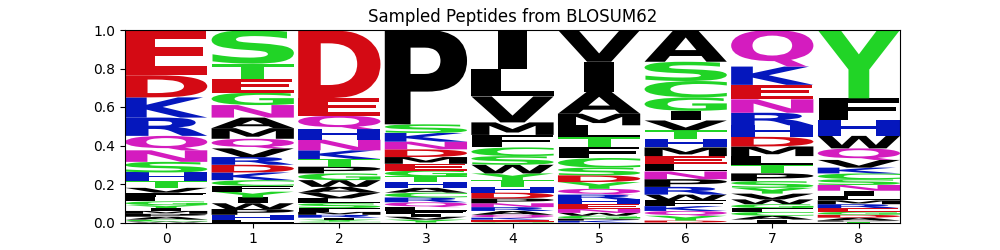

The file beside this chart, header and first rows:
organism	mhc_class	mhc	peptide	va	ja	cdr3a	vb	jb	cdr3b	pdbid	hcnn_model
human	1	A*01:01	QEDPSDGPW	TRAV21*01	TRAJ28*01	CAVRPGGAGPFFVVF	TRBV5-1*01	TRBJ2-7*01	CASSFNMATGQYF	5bs0.pdb.human.MH1.A-01.A.C.DE	blosum62
human	1	A*01:01	DRDEFVSKY	TRAV21*01	TRAJ28*01	CAVRPGGAGPFFVVF	TRBV5-1*01	TRBJ2-7*01	CASSFNMATGQYF	5bs0.pdb.human.MH1.A-01.A.C.DE	blosum62
human	1	A*01:01	TWGPWSANH	TRAV21*01	TRAJ28*01	CAVRPGGAGPFFVVF	TRBV5-1*01	TRBJ2-7*01	CASSFNMATGQYF	5bs0.pdb.human.MH1.A-01.A.C.DE	blosum62
human	1	A*01:01	EGEPVVFQK	TRAV21*01	TRAJ28*01	CAVRPGGAGPFFVVF	TRBV5-1*01	TRBJ2-7*01	CASSFNMATGQYF	5bs0.pdb.human.MH1.A-01.A.C.DE	blosum62
human	1	A*01:01	FNDCRMKHY	TRAV21*01	TRAJ28*01	CAVRPGGAGPFFVVF	TRBV5-1*01	TRBJ2-7*01	CASSFNMATGQYF	5bs0.pdb.human.MH1.A-01.A.C.DE	blosum62
human	1	A*01:01	YAQPVNVVA	TRAV21*01	TRAJ28*01	CAVRPGGAGPFFVVF	TRBV5-1*01	TRBJ2-7*01	CASSFNMATGQYF	5bs0.pdb.human.MH1.A-01.A.C.DE	blosum62
human	1	A*01:01	LMFAITHQH	TRAV21*01	TRAJ28*01	CAVRPGGAGPFFVVF	TRBV5-1*01	TRBJ2-7*01	CASSFNMATGQYF	5bs0.pdb.human.MH1.A-01.A.C.DE	blosum62
human	1	A*01:01	VSDPSWTPY	TRAV21*01	TRAJ28*01	CAVRPGGAGPFFVVF	TRBV5-1*01	TRBJ2-7*01	CASSFNMATGQYF	5bs0.pdb.human.MH1.A-01.A.C.DE	blosum62
human	1	A*01:01	DFTSTAEQI	TRAV21*01	TRAJ28*01	CAVRPGGAGPFFVVF	TRBV5-1*01	TRBJ2-7*01	CASSFNMATGQYF	5bs0.pdb.human.MH1.A-01.A.C.DE	blosum62
human	1	A*01:01	KSVPMMAYN	TRAV21*01	TRAJ28*01	CAVRPGGAGPFFVVF	TRBV5-1*01	TRBJ2-7*01	CASSFNMATGQYF	5bs0.pdb.human.MH1.A-01.A.C.DE	blosum62
human	1	A*01:01	DPRPYTAYQ	TRAV21*01	TRAJ28*01	CAVRPGGAGPFFVVF	TRBV5-1*01	TRBJ2-7*01	CASSFNMATGQYF	5bs0.pdb.human.MH1.A-01.A.C.DE	blosum62
human	1	A*01:01	EAHQAAMRL	TRAV21*01	TRAJ28*01	CAVRPGGAGPFFVVF	TRBV5-1*01	TRBJ2-7*01	CASSFNMATGQYF	5bs0.pdb.human.MH1.A-01.A.C.DE	blosum62
human	1	A*01:01	FYDNINCTH	TRAV21*01	TRAJ28*01	CAVRPGGAGPFFVVF	TRBV5-1*01	TRBJ2-7*01	CASSFNMATGQYF	5bs0.pdb.human.MH1.A-01.A.C.DE	blosum62
human	1	A*01:01	KENCVGTKY	TRAV21*01	TRAJ28*01	CAVRPGGAGPFFVVF	TRBV5-1*01	TRBJ2-7*01	CASSFNMATGQYF	5bs0.pdb.human.MH1.A-01.A.C.DE	blosum62
human	1	A*01:01	QMEPILGLW	TRAV21*01	TRAJ28*01	CAVRPGGAGPFFVVF	TRBV5-1*01	TRBJ2-7*01	CASSFNMATGQYF	5bs0.pdb.human.MH1.A-01.A.C.DE	blosum62
human	1	A*01:01	IDDPTVALM	TRAV21*01	TRAJ28*01	CAVRPGGAGPFFVVF	TRBV5-1*01	TRBJ2-7*01	CASSFNMATGQYF	5bs0.pdb.human.MH1.A-01.A.C.DE	blosum62
human	1	A*01:01	ESHMLIMTW	TRAV21*01	TRAJ28*01	CAVRPGGAGPFFVVF	TRBV5-1*01	TRBJ2-7*01	CASSFNMATGQYF	5bs0.pdb.human.MH1.A-01.A.C.DE	blosum62
human	1	A*01:01	QVNGIVADY	TRAV21*01	TRAJ28*01	CAVRPGGAGPFFVVF	TRBV5-1*01	TRBJ2-7*01	CASSFNMATGQYF	5bs0.pdb.human.MH1.A-01.A.C.DE	blosum62
human	1	A*01:01	PDDPVACTA	TRAV21*01	TRAJ28*01	CAVRPGGAGPFFVVF	TRBV5-1*01	TRBJ2-7*01	CASSFNMATGQYF	5bs0.pdb.human.MH1.A-01.A.C.DE	blosum62
human	1	A*01:01	EPDDALSQY	TRAV21*01	TRAJ28*01	CAVRPGGAGPFFVVF	TRBV5-1*01	TRBJ2-7*01	CASSFNMATGQYF	5bs0.pdb.human.MH1.A-01.A.C.DE	blosum62
human	1	A*01:01	SCLSFYIWY	TRAV21*01	TRAJ28*01	CAVRPGGAGPFFVVF	TRBV5-1*01	TRBJ2-7*01	CASSFNMATGQYF	5bs0.pdb.human.MH1.A-01.A.C.DE	blosum62
human	1	A*01:01	PFDPYWSHE	TRAV21*01	TRAJ28*01	CAVRPGGAGPFFVVF	TRBV5-1*01	TRBJ2-7*01	CASSFNMATGQYF	5bs0.pdb.human.MH1.A-01.A.C.DE	blosum62
human	1	A*01:01	RMDPDVMEG	TRAV21*01	TRAJ28*01	CAVRPGGAGPFFVVF	TRBV5-1*01	TRBJ2-7*01	CASSFNMATGQYF	5bs0.pdb.human.MH1.A-01.A.C.DE	blosum62
human	1	A*01:01	FFASYIFAY	TRAV21*01	TRAJ28*01	CAVRPGGAGPFFVVF	TRBV5-1*01	TRBJ2-7*01	CASSFNMATGQYF	5bs0.pdb.human.MH1.A-01.A.C.DE	blosum62
human	1	A*01:01	EMDTVTARY	TRAV21*01	TRAJ28*01	CAVRPGGAGPFFVVF	TRBV5-1*01	TRBJ2-7*01	CASSFNMATGQYF	5bs0.pdb.human.MH1.A-01.A.C.DE	blosum62
human	1	A*01:01	SGKNWAMEY	TRAV21*01	TRAJ28*01	CAVRPGGAGPFFVVF	TRBV5-1*01	TRBJ2-7*01	CASSFNMATGQYF	5bs0.pdb.human.MH1.A-01.A.C.DE	blosum62
human	1	A*01:01	ESNIIDNEY	TRAV21*01	TRAJ28*01	CAVRPGGAGPFFVVF	TRBV5-1*01	TRBJ2-7*01	CASSFNMATGQYF	5bs0.pdb.human.MH1.A-01.A.C.DE	blosum62
human	1	A*01:01	KTQPSPKFS	TRAV21*01	TRAJ28*01	CAVRPGGAGPFFVVF	TRBV5-1*01	TRBJ2-7*01	CASSFNMATGQYF	5bs0.pdb.human.MH1.A-01.A.C.DE	blosum62
human	1	A*01:01	IEHPMVEQQ	TRAV21*01	TRAJ28*01	CAVRPGGAGPFFVVF	TRBV5-1*01	TRBJ2-7*01	CASSFNMATGQYF	5bs0.pdb.human.MH1.A-01.A.C.DE	blosum62
human	1	A*01:01	DYVHIDDRN	TRAV21*01	TRAJ28*01	CAVRPGGAGPFFVVF	TRBV5-1*01	TRBJ2-7*01	CASSFNMATGQYF	5bs0.pdb.human.MH1.A-01.A.C.DE	blosum62
human	1	A*01:01	EEHGITLLQ	TRAV21*01	TRAJ28*01	CAVRPGGAGPFFVVF	TRBV5-1*01	TRBJ2-7*01	CASSFNMATGQYF	5bs0.pdb.human.MH1.A-01.A.C.DE	blosum62
human	1	A*01:01	ETDHLCAWY	TRAV21*01	TRAJ28*01	CAVRPGGAGPFFVVF	TRBV5-1*01	TRBJ2-7*01	CASSFNMATGQYF	5bs0.pdb.human.MH1.A-01.A.C.DE	blosum62
human	1	A*01:01	SSSKVCTKK	TRAV21*01	TRAJ28*01	CAVRPGGAGPFFVVF	TRBV5-1*01	TRBJ2-7*01	CASSFNMATGQYF	5bs0.pdb.human.MH1.A-01.A.C.DE	blosum62
human	1	A*01:01	DNTNVVCCF	TRAV21*01	TRAJ28*01	CAVRPGGAGPFFVVF	TRBV5-1*01	TRBJ2-7*01	CASSFNMATGQYF	5bs0.pdb.human.MH1.A-01.A.C.DE	blosum62
human	1	A*01:01	EWDELCAGS	TRAV21*01	TRAJ28*01	CAVRPGGAGPFFVVF	TRBV5-1*01	TRBJ2-7*01	CASSFNMATGQYF	5bs0.pdb.human.MH1.A-01.A.C.DE	blosum62
human	1	A*01:01	NGDKVVIMY	TRAV21*01	TRAJ28*01	CAVRPGGAGPFFVVF	TRBV5-1*01	TRBJ2-7*01	CASSFNMATGQYF	5bs0.pdb.human.MH1.A-01.A.C.DE	blosum62
human	1	A*01:01	DVQPHVTIY	TRAV21*01	TRAJ28*01	CAVRPGGAGPFFVVF	TRBV5-1*01	TRBJ2-7*01	CASSFNMATGQYF	5bs0.pdb.human.MH1.A-01.A.C.DE	blosum62
human	1	A*01:01	ENDPLFHKV	TRAV21*01	TRAJ28*01	CAVRPGGAGPFFVVF	TRBV5-1*01	TRBJ2-7*01	CASSFNMATGQYF	5bs0.pdb.human.MH1.A-01.A.C.DE	blosum62
human	1	A*01:01	SANPKASKW	TRAV21*01	TRAJ28*01	CAVRPGGAGPFFVVF	TRBV5-1*01	TRBJ2-7*01	CASSFNMATGQYF	5bs0.pdb.human.MH1.A-01.A.C.DE	blosum62
human	1	A*01:01	ETGMRSYHY	TRAV21*01	TRAJ28*01	CAVRPGGAGPFFVVF	TRBV5-1*01	TRBJ2-7*01	CASSFNMATGQYF	5bs0.pdb.human.MH1.A-01.A.C.DE	blosum62
human	1	A*01:01	MAEGGIHQF	TRAV21*01	TRAJ28*01	CAVRPGGAGPFFVVF	TRBV5-1*01	TRBJ2-7*01	CASSFNMATGQYF	5bs0.pdb.human.MH1.A-01.A.C.DE	blosum62
human	1	A*01:01	KPDFLIAQC	TRAV21*01	TRAJ28*01	CAVRPGGAGPFFVVF	TRBV5-1*01	TRBJ2-7*01	CASSFNMATGQYF	5bs0.pdb.human.MH1.A-01.A.C.DE	blosum62
human	1	A*01:01	RQDKMVGHY	TRAV21*01	TRAJ28*01	CAVRPGGAGPFFVVF	TRBV5-1*01	TRBJ2-7*01	CASSFNMATGQYF	5bs0.pdb.human.MH1.A-01.A.C.DE	blosum62
human	1	A*01:01	ESNDLFFAP	TRAV21*01	TRAJ28*01	CAVRPGGAGPFFVVF	TRBV5-1*01	TRBJ2-7*01	CASSFNMATGQYF	5bs0.pdb.human.MH1.A-01.A.C.DE	blosum62
human	1	A*01:01	EPDPISSQY	TRAV21*01	TRAJ28*01	CAVRPGGAGPFFVVF	TRBV5-1*01	TRBJ2-7*01	CASSFNMATGQYF	5bs0.pdb.human.MH1.A-01.A.C.DE	blosum62
human	1	A*01:01	QSDVIVITY	TRAV21*01	TRAJ28*01	CAVRPGGAGPFFVVF	TRBV5-1*01	TRBJ2-7*01	CASSFNMATGQYF	5bs0.pdb.human.MH1.A-01.A.C.DE	blosum62
human	1	A*01:01	EEDEFDHRF	TRAV21*01	TRAJ28*01	CAVRPGGAGPFFVVF	TRBV5-1*01	TRBJ2-7*01	CASSFNMATGQYF	5bs0.pdb.human.MH1.A-01.A.C.DE	blosum62
human	1	A*01:01	KVDPVKAMN	TRAV21*01	TRAJ28*01	CAVRPGGAGPFFVVF	TRBV5-1*01	TRBJ2-7*01	CASSFNMATGQYF	5bs0.pdb.human.MH1.A-01.A.C.DE	blosum62
human	1	A*01:01	RGSTWMPRF	TRAV21*01	TRAJ28*01	CAVRPGGAGPFFVVF	TRBV5-1*01	TRBJ2-7*01	CASSFNMATGQYF	5bs0.pdb.human.MH1.A-01.A.C.DE	blosum62
human	1	A*01:01	RMQPVLMQQ	TRAV21*01	TRAJ28*01	CAVRPGGAGPFFVVF	TRBV5-1*01	TRBJ2-7*01	CASSFNMATGQYF	5bs0.pdb.human.MH1.A-01.A.C.DE	blosum62
human	1	A*01:01	HSQPIMMHY	TRAV21*01	TRAJ28*01	CAVRPGGAGPFFVVF	TRBV5-1*01	TRBJ2-7*01	CASSFNMATGQYF	5bs0.pdb.human.MH1.A-01.A.C.DE	blosum62
human	1	A*01:01	KQLMIVARW	TRAV21*01	TRAJ28*01	CAVRPGGAGPFFVVF	TRBV5-1*01	TRBJ2-7*01	CASSFNMATGQYF	5bs0.pdb.human.MH1.A-01.A.C.DE	blosum62
human	1	A*01:01	DSHPTTSDY	TRAV21*01	TRAJ28*01	CAVRPGGAGPFFVVF	TRBV5-1*01	TRBJ2-7*01	CASSFNMATGQYF	5bs0.pdb.human.MH1.A-01.A.C.DE	blosum62
human	1	A*01:01	KQLQIETEY	TRAV21*01	TRAJ28*01	CAVRPGGAGPFFVVF	TRBV5-1*01	TRBJ2-7*01	CASSFNMATGQYF	5bs0.pdb.human.MH1.A-01.A.C.DE	blosum62
human	1	A*01:01	EGTAQTSYY	TRAV21*01	TRAJ28*01	CAVRPGGAGPFFVVF	TRBV5-1*01	TRBJ2-7*01	CASSFNMATGQYF	5bs0.pdb.human.MH1.A-01.A.C.DE	blosum62
human	1	A*01:01	CHGPILWLH	TRAV21*01	TRAJ28*01	CAVRPGGAGPFFVVF	TRBV5-1*01	TRBJ2-7*01	CASSFNMATGQYF	5bs0.pdb.human.MH1.A-01.A.C.DE	blosum62
human	1	A*01:01	MSNESINKY	TRAV21*01	TRAJ28*01	CAVRPGGAGPFFVVF	TRBV5-1*01	TRBJ2-7*01	CASSFNMATGQYF	5bs0.pdb.human.MH1.A-01.A.C.DE	blosum62
human	1	A*01:01	REQPLTGEY	TRAV21*01	TRAJ28*01	CAVRPGGAGPFFVVF	TRBV5-1*01	TRBJ2-7*01	CASSFNMATGQYF	5bs0.pdb.human.MH1.A-01.A.C.DE	blosum62
human	1	A*01:01	QNQPIVCGV	TRAV21*01	TRAJ28*01	CAVRPGGAGPFFVVF	TRBV5-1*01	TRBJ2-7*01	CASSFNMATGQYF	5bs0.pdb.human.MH1.A-01.A.C.DE	blosum62
human	1	A*01:01	DDGPNAWCF	TRAV21*01	TRAJ28*01	CAVRPGGAGPFFVVF	TRBV5-1*01	TRBJ2-7*01	CASSFNMATGQYF	5bs0.pdb.human.MH1.A-01.A.C.DE	blosum62
... 140 more rows
